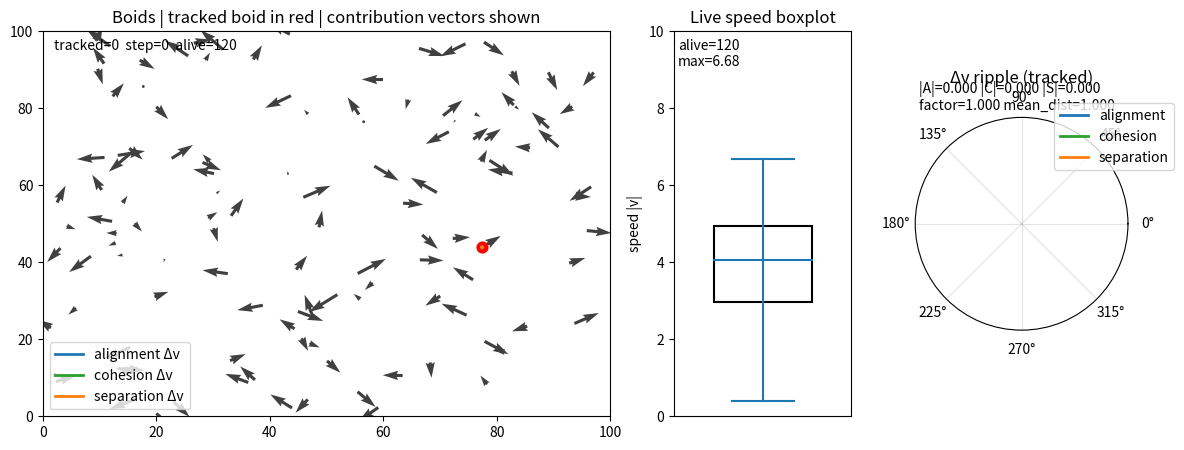
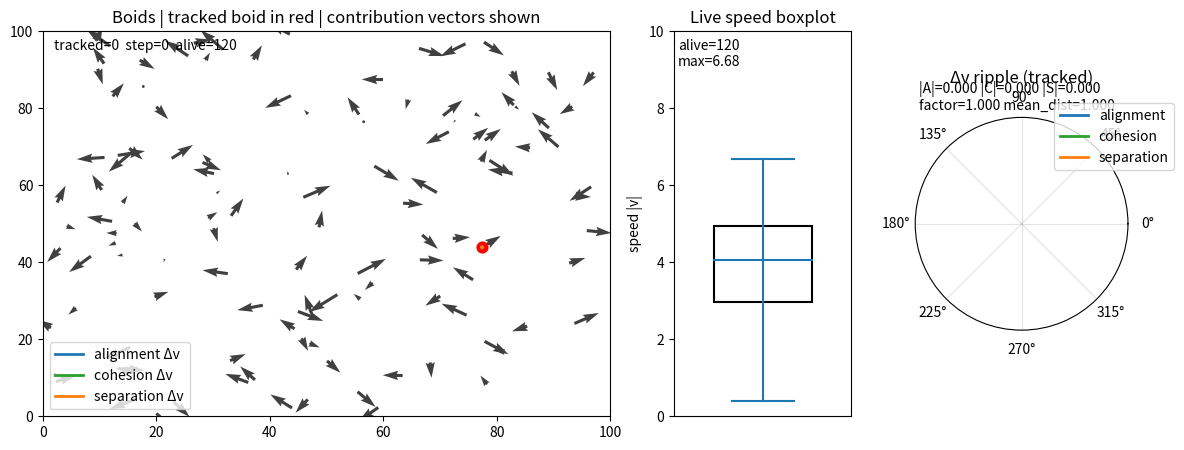

The script that saved these images, in order:
import numpy as np
import matplotlib.pyplot as plt
from matplotlib.animation import FuncAnimation
from matplotlib.colors import Normalize
from matplotlib import cm
import matplotlib.patches as patches
from matplotlib.lines import Line2D
import matplotlib as mpl


# -----------------------------
# Global settings
# -----------------------------
NUM_BOIDS = 120
WIDTH, HEIGHT = 100, 100
MAX_SPEED = 10
MIN_SPEED = 0.01

# 进化/初始化的参数范围（可按需调整）
# 可以一步一步固定着看
ATTR_NAMES = [
    "alignment_weight",
    "cohesion_weight",
    "separation_weight",
    "neighbor_radius",
    "separation_radius",
]
ATTR_RANGES = {
    "alignment_weight": (0.05, 0.05),
    "cohesion_weight": (0.01, 0.01),
    "separation_weight": (0.1, 0.1),
    "neighbor_radius": (10.0, 15.0),
    "separation_radius": (5.0, 5.0),
}

# 碰撞死亡阈值：距离 <= 1.0 撞死
COLLISION_DIST = 0.2

# 可视化：选择用哪个属性上色（五选一）
COLOR_BY = "neighbor_radius"   # 可以设置为 'alignment_weight', 'cohesion_weight', 'separation_weight', 'neighbor_radius', 'separation_radius'


def limit_speed(min_speed, v, max_speed):
    speed = np.linalg.norm(v)
    if speed > max_speed and speed > 1e-12:
        return v / speed * max_speed
    elif speed < min_speed and speed > 1e-12:
        return v / speed * min_speed
    return v


def random_attrs(n, rng):
    """随机初始化每只鸟的个体属性 attrs: (n,5)"""
    cols = []
    for name in ATTR_NAMES:
        lo, hi = ATTR_RANGES[name]
        cols.append(rng.uniform(lo, hi, size=n))
    return np.column_stack(cols)


class BoidsSim:
    def __init__(self, n=NUM_BOIDS, seed=None,
                 init_from=None,
                 autosave_path=None,
                 autosave_meta=None):
        """
        init_from:
          - None: 随机初始化 positions/velocities/attrs
          - dict: 来自 load_population() 的字典，直接用其中的状态
        autosave_path:
          - 关闭窗口时自动存档（npz）
        """
        self.n = n
        self.rng = np.random.default_rng(seed)

        if init_from is None:
            self.positions = self.rng.random((n, 2)) * np.array([WIDTH, HEIGHT], dtype=float)
            self.velocities = (self.rng.random((n, 2)) - 0.5) * MAX_SPEED
            self.attrs = random_attrs(n, self.rng)
            self.alive = np.ones(n, dtype=bool)
            self.lifespan = np.zeros(n, dtype=np.int32)
            self.meta = {"generation": 0}
        else:
            self.positions = init_from["positions"].copy()
            self.velocities = init_from["velocities"].copy()
            self.attrs = init_from["attrs"].copy()
            self.alive = init_from["alive"].copy()
            self.lifespan = init_from["lifespan"].copy()
            self.meta = dict(init_from.get("meta", {}))
        
        self.trace_boid = None # 记录速度分量构成
        self.trace = []   # list of dict，每步一条
        self.track_id = None
        self._last_dv_align = np.zeros(2, dtype=float)
        self._last_dv_coh   = np.zeros(2, dtype=float)
        self._last_dv_sep   = np.zeros(2, dtype=float)
        self._last_factor   = 1.0
        self._last_mean_dist = 1.0
    
        self.frame = 0
        self.autosave_path = autosave_path
        self.autosave_meta = autosave_meta if autosave_meta is not None else {}

    def step(self):
        """单步更新（只对 alive 的鸟计算邻居/速度/位置），然后做碰撞检测并更新死亡。"""
        new_vel = self.velocities.copy()

        alive_idx = np.where(self.alive)[0]
        if len(alive_idx) == 0:
            self.frame += 1
            return

        # 速度更新：对每个活鸟 i，扫描其他活鸟作为邻居
        for i in alive_idx:
            pos_i = self.positions[i]
            vel_i = self.velocities[i]
            a_w, c_w, s_w, n_r, s_r = self.attrs[i]

            alignment = np.zeros(2, dtype=float)
            cohesion = np.zeros(2, dtype=float)
            separation = np.zeros(2, dtype=float)
            count = 0
            sep_count = 0
            mean_dist = 0

            for j in alive_idx:
                if i == j:
                    continue
                offset = self.positions[j] - pos_i
                dist = np.linalg.norm(offset)
                
                if dist < n_r:
                    alignment += self.velocities[j]
                    cohesion += self.positions[j]
                    if dist < s_r:
                        # 避免 dist=0 的数值问题
                        if dist > 1e-12:
                            separation -= offset / dist # 方向，单位向量
                            mean_dist += dist
                            sep_count += 1
                    count += 1

            if count > 0:
                alignment = alignment / count - vel_i
                cohesion = cohesion / count - pos_i # 位置的均值减去自己位置，指向前进方向
            if  sep_count > 0:
                mean_dist /= sep_count
            else: mean_dist = 1
            
            ##########
            # 速度合成
            factor = (1.0 + np.log(s_r / (min(mean_dist, s_r))))
            
            dv_align = a_w * alignment
            dv_coh   = c_w * cohesion
            dv_sep   = s_w * separation * factor
            
            vel_before = vel_i.copy()
            vel_i = vel_i + dv_align + dv_coh + dv_sep            
            vel_i = limit_speed(MIN_SPEED, vel_i, MAX_SPEED)
            new_vel[i] = vel_i
            ##########
            
            # 记录速度分量，拿到每一步三项对速度变化的向量贡献。
            # 记录追踪鸟当步贡献
            if (self.track_id is not None) and (i == self.track_id):
                self._last_dv_align = dv_align.copy()
                self._last_dv_coh   = dv_coh.copy()
                self._last_dv_sep   = dv_sep.copy()
                self._last_factor   = float(factor)
                self._last_mean_dist = float(mean_dist)
                
        # 位置更新（死鸟不动）
        self.positions[self.alive] = (self.positions[self.alive] + new_vel[self.alive]) % np.array([WIDTH, HEIGHT])
        self.velocities[self.alive] = new_vel[self.alive]

        # 生存帧数累加
        self.lifespan[self.alive] += 1

        # 碰撞检测（距离 <= COLLISION_DIST 的两只活鸟都死亡）
        # self._apply_collisions()

        self.frame += 1

    def _apply_collisions(self):
        alive_idx = np.where(self.alive)[0]
        if len(alive_idx) < 2:
            return

        d2_thr = COLLISION_DIST ** 2
        # O(K^2) 碰撞检测：K=活鸟数量，N=120 时可接受
        for ii in range(len(alive_idx)):
            i = alive_idx[ii]
            if not self.alive[i]:
                continue
            pi = self.positions[i]
            for jj in range(ii + 1, len(alive_idx)):
                j = alive_idx[jj]
                if not self.alive[j]:
                    continue
                pj = self.positions[j]
                dx, dy = (pj - pi)
                if (dx * dx + dy * dy) <= d2_thr:
                    self.alive[i] = False
                    self.alive[j] = False

                    # 可选：死后速度清零，避免显示箭头残留
                    self.velocities[i] = 0.0
                    self.velocities[j] = 0.0
    
    def alive_count(self):
        return int(self.alive.sum())

    def all_dead(self):
        return self.alive_count() == 0
    
    def set_trace_boid(self, boid_id: int):
        self.trace_boid = int(boid_id)
        self.trace.clear()

    def clear_trace(self):
        self.trace.clear()
        
  
    # def run_animation(self, frames=600, interval=20, color_by=COLOR_BY, stride=1):
        """
        frames: 最大模拟步数（max_steps），注意现在语义是“模拟步上限”，不是“回调次数”
        stride: 跳帧步长；stride=10 表示每显示一帧，模拟推进 10 步
        """
        # 颜色映射基于 attrs 的某一列；死鸟 alpha=0
        col_idx = ATTR_NAMES.index(color_by)
        v = self.attrs[:, col_idx]
        norm = Normalize(vmin=float(v.min()), vmax=float(v.max()))
        cmap = cm.inferno

        # --- 1x2 子图布局（左：boids，右：速度箱型图）---
        fig, (ax, ax_box) = plt.subplots(
            1, 2, figsize=(11, 5),
            gridspec_kw={"width_ratios": [3.2, 1.0]}
        )

        # --- 左图：boids ---
        ax.set_xlim(0, WIDTH)
        ax.set_ylim(0, HEIGHT)

        # 颜色意义说明（你可以按需微调文字）
        meaning_map = {
            "alignment_weight": "Alignment weight (steer to match neighbors' velocity)",
            "cohesion_weight": "Cohesion weight (steer toward neighbors' center)",
            "separation_weight": "Separation weight (steer away to avoid crowding)",
            "neighbor_radius": "Neighbor radius (perception range)",
            "separation_radius": "Separation radius (repulsion range)",
        }
        meaning = meaning_map.get(color_by, color_by)

        ax.set_title(f"Boids | color_by={color_by}\n{meaning} | Collision<= {COLLISION_DIST} => death")

        colors = cmap(norm(v))
        colors[:, 3] = self.alive.astype(float)

        quiver = ax.quiver(
            self.positions[:, 0], self.positions[:, 1],
            self.velocities[:, 0], self.velocities[:, 1],
            color=colors, angles='xy', scale_units='xy', scale=1
        )

        # --- 新增：颜色标尺（colorbar）---
        # 用 ScalarMappable 挂上 norm+cmap，给 colorbar 用
        sm = mpl.cm.ScalarMappable(norm=norm, cmap=cmap)
        sm.set_array([])  # Matplotlib 需要一个 array 占位

        cbar = fig.colorbar(sm, ax=ax, fraction=0.046, pad=0.04)
        cbar.set_label(f"{color_by}", rotation=90)
        # 如需更明确，可把 meaning 放到 label：
        # cbar.set_label(f"{color_by} - {meaning}", rotation=90)
    
    
        # --- 右图：速度箱型图（仅活鸟）---
        ax_box.set_title("Live speed boxplot")
        ax_box.set_xlim(0, 1)
        ax_box.set_ylim(0, MAX_SPEED)
        ax_box.set_xticks([])
        ax_box.set_ylabel("speed |v|")

        x_center = 0.5
        box_width = 0.55
        cap_width = 0.35

        box_rect = patches.Rectangle(
            (x_center - box_width / 2, 0.0), box_width, 0.0,
            fill=False, linewidth=1.5
        )
        ax_box.add_patch(box_rect)

        median_line = Line2D(
            [x_center - box_width / 2, x_center + box_width / 2],
            [0.0, 0.0],
            linewidth=1.5
        )
        whisker_line = Line2D([x_center, x_center], [0.0, 0.0], linewidth=1.5)
        cap_low = Line2D([x_center - cap_width / 2, x_center + cap_width / 2], [0.0, 0.0], linewidth=1.5)
        cap_high = Line2D([x_center - cap_width / 2, x_center + cap_width / 2], [0.0, 0.0], linewidth=1.5)

        ax_box.add_line(median_line)
        ax_box.add_line(whisker_line)
        ax_box.add_line(cap_low)
        ax_box.add_line(cap_high)

        stats_text = ax_box.text(0.02, 0.98, "", transform=ax_box.transAxes, va="top")

        def _update_speed_box():
            alive_idx = np.where(self.alive)[0]
            if len(alive_idx) == 0:
                box_rect.set_y(0.0); box_rect.set_height(0.0)
                median_line.set_ydata([0.0, 0.0])
                whisker_line.set_ydata([0.0, 0.0])
                cap_low.set_ydata([0.0, 0.0])
                cap_high.set_ydata([0.0, 0.0])
                stats_text.set_text("alive=0")
                return

            speeds = np.linalg.norm(self.velocities[alive_idx], axis=1)
            vmin = float(speeds.min())
            vmax = float(speeds.max())
            q1, med, q3 = np.percentile(speeds, [25, 50, 75])

            box_rect.set_y(float(q1))
            box_rect.set_height(float(q3 - q1))
            median_line.set_ydata([float(med), float(med)])

            # whisker 用 min/max（如需 Tukey whisker 再改）
            whisker_line.set_ydata([vmin, vmax])
            cap_low.set_ydata([vmin, vmin])
            cap_high.set_ydata([vmax, vmax])

            stats_text.set_text(f"alive={len(alive_idx)}\nmax={vmax:.2f}")

        # 可选：窗口关闭自动存档
        if self.autosave_path is not None:
            def _on_close(_evt):
                self.save(self.autosave_path)
                print(f"[autosave] saved to {self.autosave_path}")
            fig.canvas.mpl_connect("close_event", _on_close)

        # 关键：把 FuncAnimation 的 frames 变成“要显示的模拟步编号”
        # 这样 stride 就是“跳帧查看”的控制旋钮
        step_targets = range(0, int(frames) + 1, int(stride))

        def animate(step_target):
            # 将模拟推进到指定步：lifespan 更新发生在 self.step() 内，因此与 step_target 同步
            while self.frame < step_target and not self.all_dead():
                self.step()

            # 更新 boids
            quiver.set_offsets(self.positions)
            quiver.set_UVC(self.velocities[:, 0], self.velocities[:, 1])

            colors = cmap(norm(v))
            colors[:, 3] = self.alive.astype(float)
            quiver.set_color(colors)

            # 更新箱型图
            _update_speed_box()

            return (quiver, box_rect, median_line, whisker_line, cap_low, cap_high, stats_text)

        ani = FuncAnimation(fig, animate, frames=step_targets, interval=interval, blit=True)
        plt.show()

    def run_animation(self, frames=600, interval=20, stride=1, track_id=0,
                    vector_gain=6.0, ripple_gain=8.0, ripple_sigma_deg=18.0):
        """
        - 不按 COLOR_BY 上色：所有活鸟灰色，追踪鸟红色
        - 同步跳帧：FuncAnimation 的 frames 是“目标模拟步编号”，stride 控制跳帧查看
        - 动态展示追踪鸟三项贡献：主图三根箭头 + 右侧极坐标波纹图
        """
        import matplotlib.patches as patches
        from matplotlib.lines import Line2D
        import matplotlib as mpl

        # 设置追踪鸟
        self.track_id = int(track_id)

        # --- 布局：主图 + 速度箱线图 + 极坐标波纹图 ---
        fig = plt.figure(figsize=(14, 5))
        gs = fig.add_gridspec(1, 3, width_ratios=[3.2, 1.0, 1.2])
        ax = fig.add_subplot(gs[0, 0])
        ax_box = fig.add_subplot(gs[0, 1])
        ax_pol = fig.add_subplot(gs[0, 2], projection="polar")

        # -----------------------------
        # 主图：Boids（灰色）+ 追踪鸟（红色）+ 三箭头
        # -----------------------------
        ax.set_xlim(0, WIDTH)
        ax.set_ylim(0, HEIGHT)
        ax.set_title("Boids | tracked boid in red | contribution vectors shown")

        # 灰色 RGBA（alpha随 alive）
        base_rgb = np.array([0.25, 0.25, 0.25, 1.0], dtype=float)
        colors = np.tile(base_rgb, (self.n, 1))
        colors[:, 3] = self.alive.astype(float)

        quiver = ax.quiver(
            self.positions[:, 0], self.positions[:, 1],
            self.velocities[:, 0], self.velocities[:, 1],
            color=colors, angles='xy', scale_units='xy', scale=1
        )

        # 追踪鸟红点
        track_scatter = ax.scatter([0], [0], c="red", s=60, zorder=5)
        track_label = ax.text(0.02, 0.98, "", transform=ax.transAxes, va="top")

        # 三项贡献箭头（在主图上，从追踪鸟位置发出）
        # 颜色：alignment(蓝)、cohesion(绿)、separation(橙)
        contrib_colors = ["tab:blue", "tab:green", "tab:orange"]
        contrib_quiver = ax.quiver(
            [0, 0, 0], [0, 0, 0],
            [0, 0, 0], [0, 0, 0],
            color=contrib_colors, angles='xy', scale_units='xy', scale=1, zorder=6
        )
        ax.legend(
            handles=[
                mpl.lines.Line2D([0], [0], color="tab:blue", lw=2, label="alignment Δv"),
                mpl.lines.Line2D([0], [0], color="tab:green", lw=2, label="cohesion Δv"),
                mpl.lines.Line2D([0], [0], color="tab:orange", lw=2, label="separation Δv"),
            ],
            loc="lower left"
        )

        # -----------------------------
        # 右侧1：活鸟速度箱线图（同你之前自绘）
        # -----------------------------
        ax_box.set_title("Live speed boxplot")
        ax_box.set_xlim(0, 1)
        ax_box.set_ylim(0, MAX_SPEED)
        ax_box.set_xticks([])
        ax_box.set_ylabel("speed |v|")

        x_center = 0.5
        box_width = 0.55
        cap_width = 0.35

        box_rect = patches.Rectangle(
            (x_center - box_width / 2, 0.0), box_width, 0.0,
            fill=False, linewidth=1.5
        )
        ax_box.add_patch(box_rect)

        median_line = Line2D([x_center - box_width / 2, x_center + box_width / 2], [0.0, 0.0], linewidth=1.5)
        whisker_line = Line2D([x_center, x_center], [0.0, 0.0], linewidth=1.5)
        cap_low = Line2D([x_center - cap_width / 2, x_center + cap_width / 2], [0.0, 0.0], linewidth=1.5)
        cap_high = Line2D([x_center - cap_width / 2, x_center + cap_width / 2], [0.0, 0.0], linewidth=1.5)

        ax_box.add_line(median_line)
        ax_box.add_line(whisker_line)
        ax_box.add_line(cap_low)
        ax_box.add_line(cap_high)

        box_text = ax_box.text(0.02, 0.98, "", transform=ax_box.transAxes, va="top")

        def _update_speed_box():
            alive_idx = np.where(self.alive)[0]
            if len(alive_idx) == 0:
                box_rect.set_y(0.0); box_rect.set_height(0.0)
                median_line.set_ydata([0.0, 0.0])
                whisker_line.set_ydata([0.0, 0.0])
                cap_low.set_ydata([0.0, 0.0])
                cap_high.set_ydata([0.0, 0.0])
                box_text.set_text("alive=0")
                return

            speeds = np.linalg.norm(self.velocities[alive_idx], axis=1)
            vmin = float(speeds.min())
            vmax = float(speeds.max())
            q1, med, q3 = np.percentile(speeds, [25, 50, 75])

            box_rect.set_y(float(q1))
            box_rect.set_height(float(q3 - q1))
            median_line.set_ydata([float(med), float(med)])

            whisker_line.set_ydata([vmin, vmax])
            cap_low.set_ydata([vmin, vmin])
            cap_high.set_ydata([vmax, vmax])

            box_text.set_text(f"alive={len(alive_idx)}\nmax={vmax:.2f}")

        # -----------------------------
        # 右侧2：极坐标“音响波纹图”
        # -----------------------------
        ax_pol.set_title("Δv ripple (tracked)")
        ax_pol.set_theta_zero_location("E")
        ax_pol.set_theta_direction(1)
        ax_pol.set_rticks([])  # 去掉径向刻度更像“波纹”
        ax_pol.grid(True, alpha=0.35)

        theta = np.linspace(0, 2*np.pi, 360, endpoint=False)
        sigma = np.deg2rad(float(ripple_sigma_deg))

        # 三条波纹曲线（每帧更新半径 r(theta)）
        lineA, = ax_pol.plot(theta, np.zeros_like(theta), color="tab:blue", lw=2, label="alignment")
        lineC, = ax_pol.plot(theta, np.zeros_like(theta), color="tab:green", lw=2, label="cohesion")
        lineS, = ax_pol.plot(theta, np.zeros_like(theta), color="tab:orange", lw=2, label="separation")
        pol_text = ax_pol.text(0.02, 1.02, "", transform=ax_pol.transAxes, va="bottom")

        ax_pol.legend(loc="upper right", bbox_to_anchor=(1.25, 1.10))

        def _ang_mag(vec):
            mag = float(np.linalg.norm(vec))
            ang = float(np.arctan2(vec[1], vec[0]))
            if ang < 0:
                ang += 2*np.pi
            return ang, mag

        def _ripple(ang, mag):
            # 角差 wrap 到 [-pi, pi]
            d = np.arctan2(np.sin(theta - ang), np.cos(theta - ang))
            d = np.abs(d)
            return (ripple_gain * mag) * np.exp(-(d*d) / (2*sigma*sigma))

        def _update_ripples():
            # 如果追踪鸟不存在或已死：清空
            tid = self.track_id
            if tid is None or tid < 0 or tid >= self.n or (not self.alive[tid]):
                lineA.set_ydata(np.zeros_like(theta))
                lineC.set_ydata(np.zeros_like(theta))
                lineS.set_ydata(np.zeros_like(theta))
                ax_pol.set_ylim(0, 1.0)
                pol_text.set_text("tracked dead / not available")
                return

            a_ang, a_mag = _ang_mag(self._last_dv_align)
            c_ang, c_mag = _ang_mag(self._last_dv_coh)
            s_ang, s_mag = _ang_mag(self._last_dv_sep)

            rA = _ripple(a_ang, a_mag)
            rC = _ripple(c_ang, c_mag)
            rS = _ripple(s_ang, s_mag)

            lineA.set_ydata(rA)
            lineC.set_ydata(rC)
            lineS.set_ydata(rS)

            rmax = float(max(rA.max(), rC.max(), rS.max(), 1e-3))
            ax_pol.set_ylim(0, rmax * 1.15)

            pol_text.set_text(
                f"|A|={a_mag:.3f} |C|={c_mag:.3f} |S|={s_mag:.3f}\n"
                f"factor={self._last_factor:.3f} mean_dist={self._last_mean_dist:.3f}"
            )

        # -----------------------------
        # 关闭窗口自动存档（保持你原逻辑）
        # -----------------------------
        if self.autosave_path is not None:
            def _on_close(_evt):
                self.save(self.autosave_path)
                print(f"[autosave] saved to {self.autosave_path}")
            fig.canvas.mpl_connect("close_event", _on_close)

        # 同步跳帧：frames 给“模拟步上限”，stride 控制显示步长
        step_targets = range(0, int(frames) + 1, int(stride))

        def animate(step_target):
            # 推进模拟到 step_target（lifespan 与 step 同步更新）
            while self.frame < step_target and not self.all_dead():
                self.step()

            # 更新主 quiver（灰色 + alive alpha）
            colors[:, 3] = self.alive.astype(float)
            quiver.set_offsets(self.positions)
            quiver.set_UVC(self.velocities[:, 0], self.velocities[:, 1])
            quiver.set_color(colors)

            # 更新追踪鸟红点 + 标签
            tid = self.track_id
            if tid is not None and 0 <= tid < self.n and self.alive[tid]:
                track_scatter.set_offsets(self.positions[tid])
                track_label.set_text(f"tracked={tid}  step={self.frame}  alive={int(self.alive.sum())}")
                track_scatter.set_alpha(1.0)
            else:
                track_scatter.set_alpha(0.0)
                track_label.set_text(f"tracked={tid}  step={self.frame}  alive={int(self.alive.sum())}")

            # 更新三项贡献箭头（从追踪鸟位置发出）
            if tid is not None and 0 <= tid < self.n and self.alive[tid]:
                x, y = self.positions[tid]
                X = np.array([x, x, x], dtype=float)
                Y = np.array([y, y, y], dtype=float)

                U = vector_gain * np.array([self._last_dv_align[0], self._last_dv_coh[0], self._last_dv_sep[0]])
                V = vector_gain * np.array([self._last_dv_align[1], self._last_dv_coh[1], self._last_dv_sep[1]])

                contrib_quiver.set_offsets(np.column_stack([X, Y]))
                contrib_quiver.set_UVC(U, V)
                contrib_quiver.set_alpha(1.0)
            else:
                contrib_quiver.set_alpha(0.0)

            # 更新速度箱线图 + 波纹图
            _update_speed_box()
            _update_ripples()

            # blit=True：返回所有会变化的 artist
            return (
                quiver, track_scatter, track_label, contrib_quiver,
                box_rect, median_line, whisker_line, cap_low, cap_high, box_text,
                lineA, lineC, lineS, pol_text
            )

        ani = FuncAnimation(fig, animate, frames=step_targets, interval=interval, blit=True)
        plt.show()

# -----------------------------
# Example workflows
# -----------------------------
if __name__ == "__main__":
    # ====== 1) 跑第0代：随机初始化，关闭窗口后自动存档 ======
    sim0 = BoidsSim(
        n=NUM_BOIDS,
        seed=42,
        init_from=None,
        autosave_path="gen0.npz",
        autosave_meta={"generation": 0}
    )
    sim0.run_animation(track_id=0)
    sim0.run_animation(
        frames=800,
        interval=10,
        stride=5,                 # 跳帧：每显示一帧推进5步（lifespan 同步推进）
        track_id=0,
        vector_gain=8.0,          # 主图三箭头放大倍数（纯显示用）
        ripple_gain=12.0,         # 波纹半径放大倍数（纯显示用）
        ripple_sigma_deg=20.0     # 波纹“扩散角度”
    )
    # sim0.run_animation(frames=8000, interval=1, stride=1,color_by=COLOR_BY)
    # sim0.plot_trace_rose(n_bins=72)